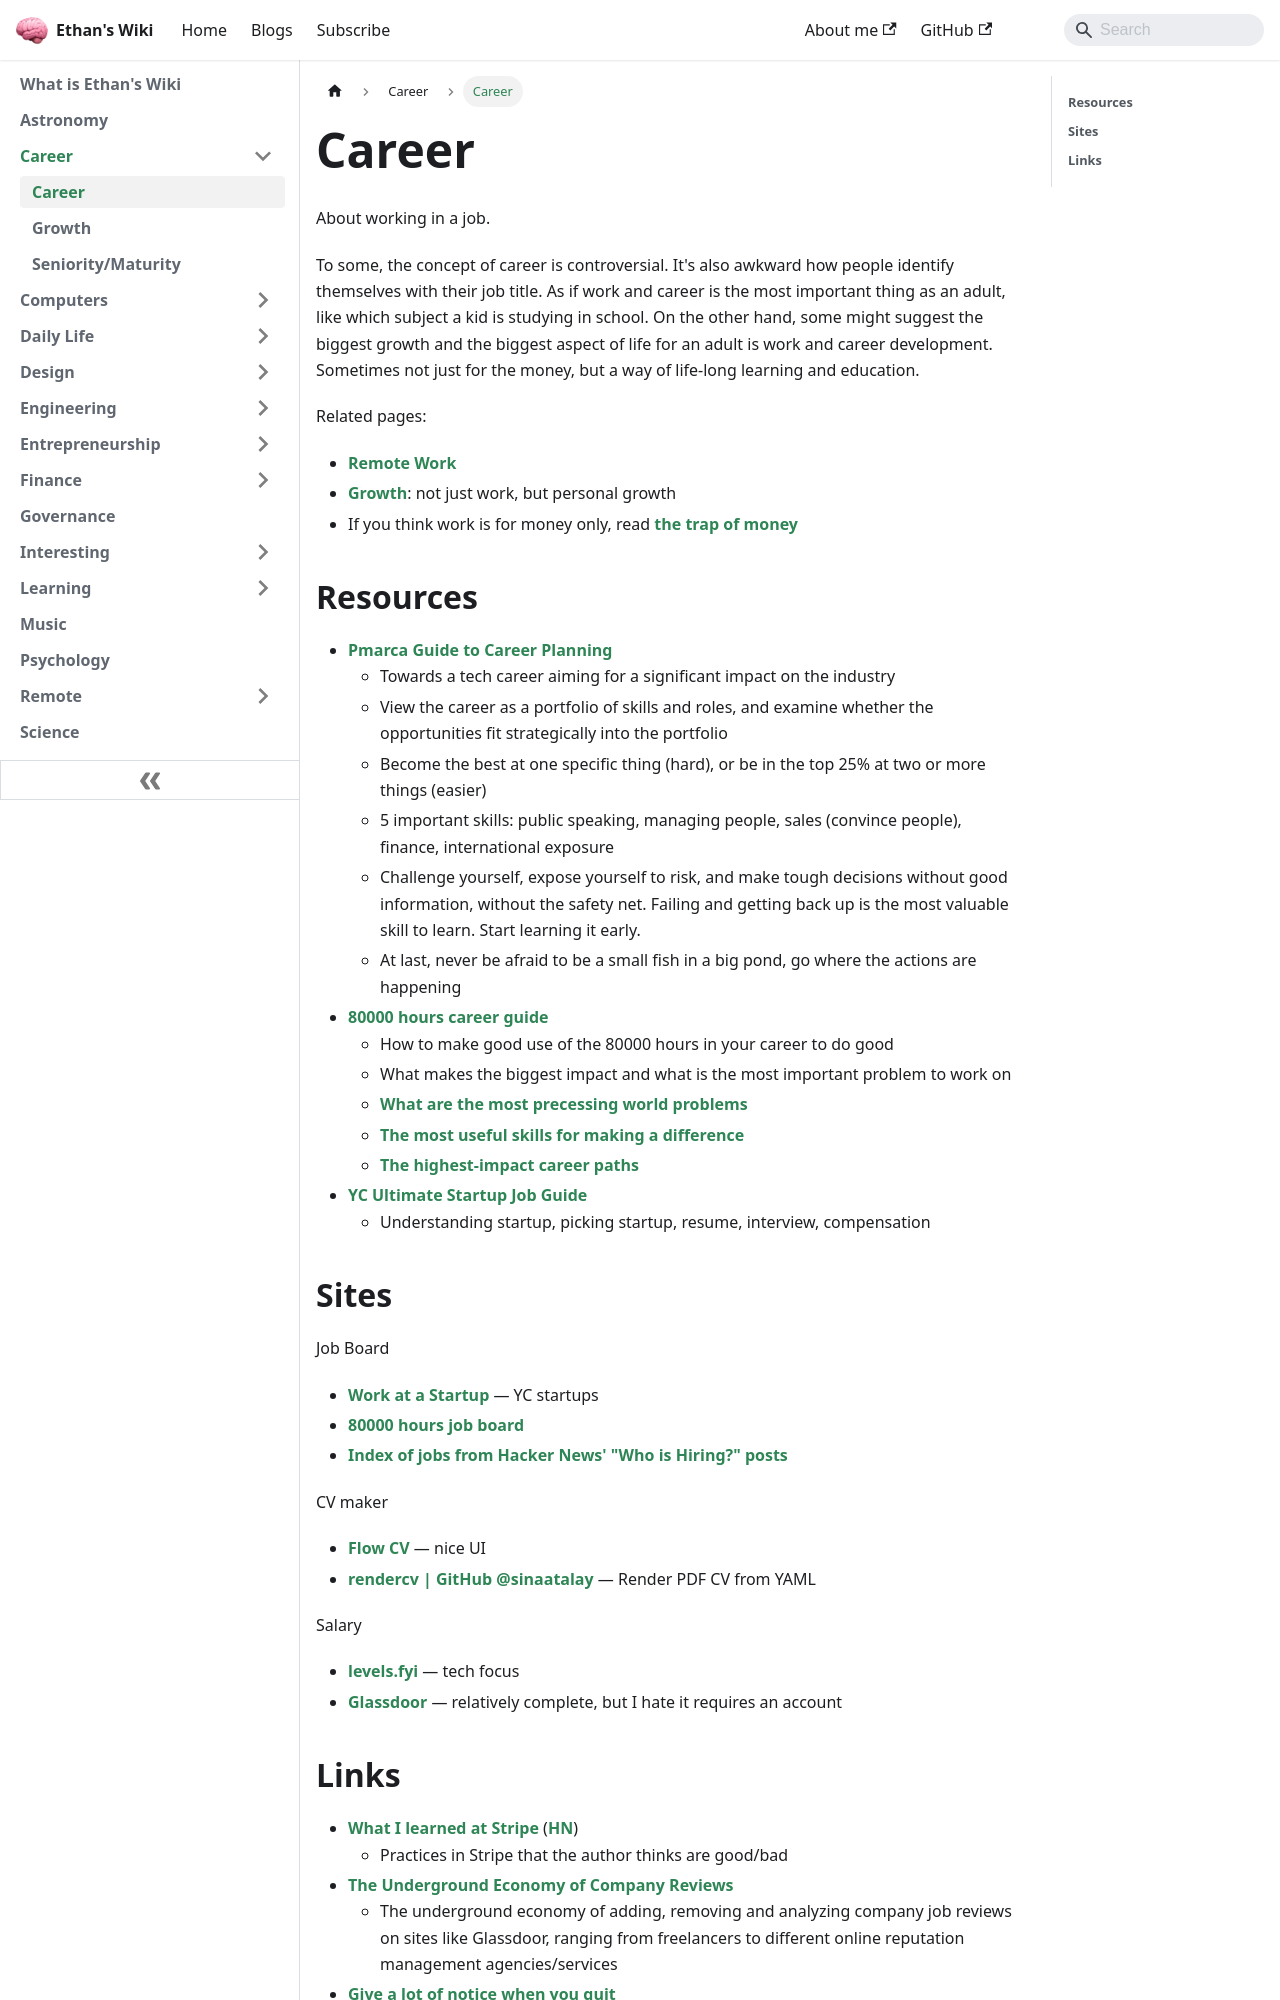

repository: ethanppl/wiki · page: career/career.html · generator: docusaurus

# Career

About working in a job.

To some, the concept of career is controversial. It's also awkward how people
identify themselves with their job title. As if work and career is the most
important thing as an adult, like which subject a kid is studying in school. On
the other hand, some might suggest the biggest growth and the biggest aspect of
life for an adult is work and career development. Sometimes not just for the
money, but a way of life-long learning and education.

Related pages:

- [Remote Work](/remote/remote-work)

## Resources

- [YC Ultimate Startup Job Guide](https://www.ycombinator.com/library/Ei-yc-ultimate-startup-job-guide)
  - Understanding startup, picking startup, resume, interview, compensation
- [Pmarca Guide to Career Planning](https://pmarchive.com/guide_to_career_planning_part0.html)
  - Towards a tech career aiming for a significant impact on the industry
  - View the career as a portfolio of skills and roles, and examine whether the
    opportunities fit strategically into the portfolio
  - Become the best at one specific thing (hard), or be in the top 25% at two or
    more things (easier)
  - 5 important skills: public speaking, managing people, sales (convince
    people), finance, international exposure
  - Challenge yourself, expose yourself to risk, and make tough decisions
    without good information, without the safety net. Failing and getting back
    up is the most valuable skill to learn. Start learning it early.
  - At last, never be afraid to be a small fish in a big pond, go where the
    actions are happening

## Sites

CV maker

- [Flow CV](https://app.flowcv.com/dashboard) — nice UI
- [rendercv | GitHub @sinaatalay](https://github.com/sinaatalay/rendercv) —
  Render PDF CV from YAML
